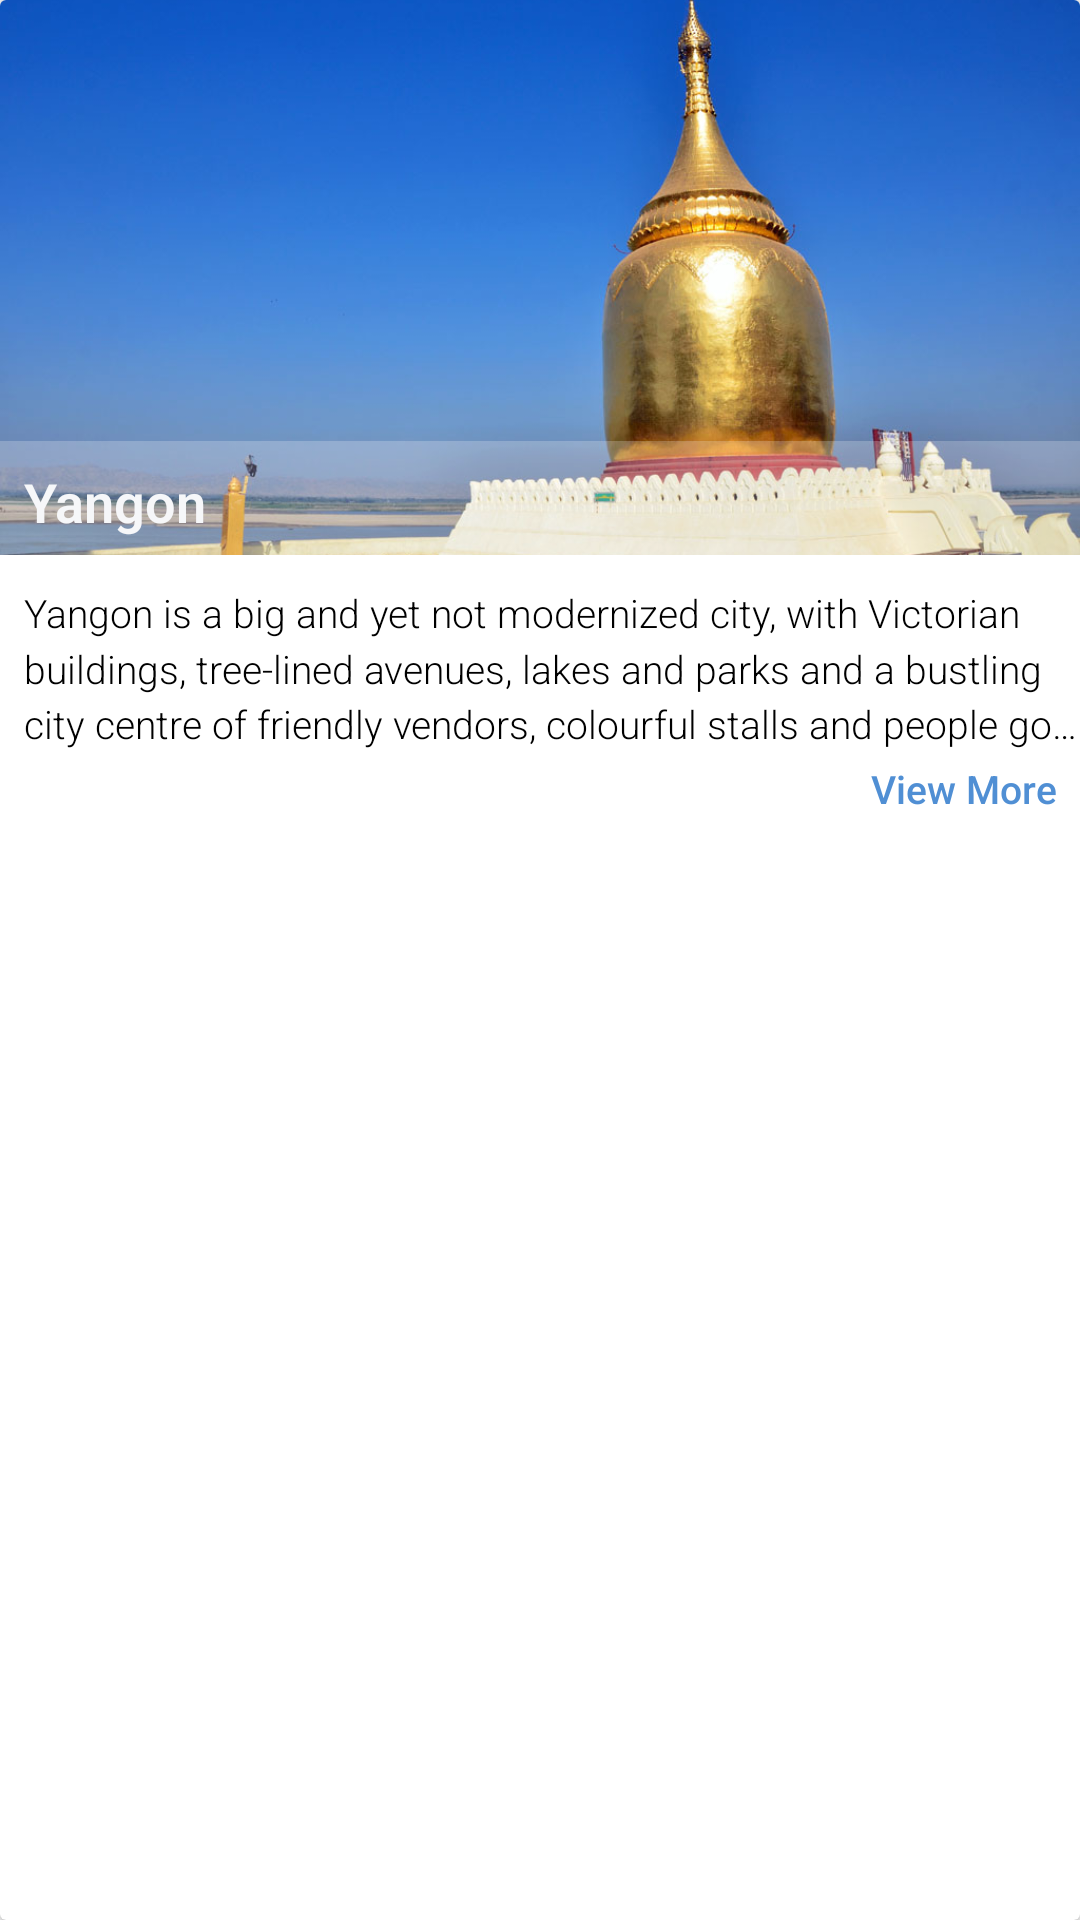

Layout XML and referenced resources for this Android screen:
<!-- AndroidManifest.xml: application theme AppTheme -->
<!-- res/layout/view_item.xml -->
<?xml version="1.0" encoding="utf-8"?>
<android.support.v7.widget.CardView xmlns:android="http://schemas.android.com/apk/res/android"
    xmlns:app="http://schemas.android.com/apk/res-auto"
    xmlns:card_view="http://schemas.android.com/apk/res-auto"
    android:layout_width="match_parent"
    android:layout_height="wrap_content"
    android:layout_marginBottom="16dp"
    android:orientation="vertical"
    card_view:cardUseCompatPadding="false"
    app:layout_behavior="@string/appbar_scrolling_view_behavior"

    >
    <FrameLayout
        android:layout_width="wrap_content"
        android:layout_height="wrap_content">

        <LinearLayout
            android:layout_width="match_parent"
            android:layout_height="wrap_content"
            android:layout_marginBottom="98dp"
            >
            <ImageView
                android:id="@+id/imaSE"
                android:layout_width="match_parent"
                android:layout_height="185dp"
                android:scaleType="centerCrop"
                android:src="@drawable/bagan"/>
        </LinearLayout>
        <LinearLayout
            android:layout_width="match_parent"
            android:layout_height="wrap_content"
            android:layout_gravity="bottom"
            android:background="#38ffffff"
            android:orientation="vertical">

            <TextView
                android:id="@+id/ftitle"
                android:layout_width="wrap_content"
                android:layout_height="wrap_content"
                android:layout_marginLeft="4dp"
                android:layout_marginBottom="12dp"
                android:padding="4dp"
                android:layout_marginTop="4dp"
                android:textStyle="bold"
                android:elevation="2dp"
                android:textColor="@color/txt_color"
                android:fontFamily="sans-serif-light"
                android:textSize="18sp"
                android:text="Yangon" />

            <TextView
                android:id="@+id/fcontent"
                android:layout_width="wrap_content"
                android:layout_height="wrap_content"
                android:layout_marginLeft="8dp"
                android:ellipsize="end"
                android:fontFamily="sans-serif-light"
                android:lineSpacingMultiplier="1.2"
                android:maxLines="3"
                android:textSize="13sp"
                android:text="@string/descrition"
                android:textColor="@android:color/black" />
            <Button
                android:id="@+id/btn_detail"
                android:layout_width="wrap_content"
                android:layout_height="25dp"
                android:layout_gravity="right"
                android:textSize="13sp"
                android:textAllCaps="false"
                android:padding="4dp"
                style="?attr/buttonStyleSmall"
                android:layout_marginBottom="8dp"
                android:layout_marginRight="4dp"
                android:ellipsize="end"
                android:textColor="#508fd4"
                android:text="View More"
                android:background="?attr/selectableItemBackgroundBorderless"
                />
        </LinearLayout>
    </FrameLayout>
</android.support.v7.widget.CardView>
<!-- resources referenced by this layout -->
<resources>
  <color name="txt_color">#f6f7f9</color>
  <!-- drawable bagan: jpg bitmap (drawable, 100017 bytes) -->
  <string name="descrition">Yangon is a big and yet not modernized city, with Victorian buildings, tree-lined avenues, lakes and parks and a bustling city centre of friendly vendors, colourful stalls and people going about in their daily chores dressed traditionally in their Longyi and flip-flap sandals. The Bogyoke Aung San market (also called Scott’s Market) is a must for every visitor and so is the magnificent Shwedagon Pagoda – the prominent landmark of Myanmar. The first fundament of the Shwedagon is believed to have been built more than 2000 years ago, and the pagoda is revered by Buddhist and non-Buddhists alike. Yangon is the gateway to Myanmar and has direct air links with Bangkok, Singapore, Kuala Lumpur, Tokyo, Seoul, Doha, Beijing, Hanoi, Ho Chi Minh City, Chiang Mai, Hong Kong, Taipei, Guangzhou, Kunming, Nanning, Gaya and Dhaka.</string>
  <style name="AppTheme" parent="Theme.AppCompat.Light.DarkActionBar">
          
          <item name="colorPrimary">@color/colorPrimary</item>
          <item name="colorPrimaryDark">@color/colorPrimaryDark</item>
          <item name="colorAccent">@color/colorAccent</item>
      </style>
  <color name="colorPrimary">#009486</color>
  <color name="colorPrimaryDark">#00786a</color>
  <color name="colorAccent">#f0009486</color>
</resources>
